Run: headless pygame with SDL's dummy video driver; simulated clock (each Clock.tick advances the game by its frame time, no real sleeping); random seed 0; keys injected as events and as key.get_pressed() state; no mouse input.
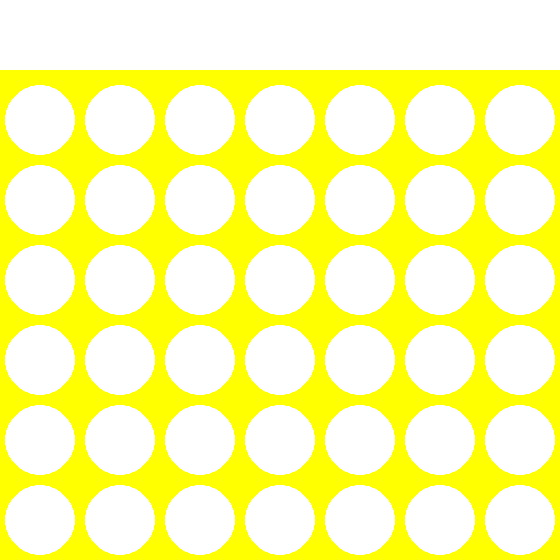
Frame 1 of 4 · flips 1–60 · no input
Frame 2 of 4 · flips 61–180 · tapped SPACE, RETURN · held RIGHT (→), D · screen unchanged from frame 1, image omitted
Frame 3 of 4 · flips 181–300 · held DOWN (↓), S · screen unchanged from frame 2, image omitted
Frame 4 of 4 · flips 301–420 · held LEFT (←), A, UP (↑), W · screen unchanged from frame 3, image omitted

The pygame program that drew these frames:

import pygame

NUM_COLS = 7
NUM_ROWS = 6
BLOCK = 80 # if one position in a 2D array was represented graphically as a
           # square this would be the size
WIDTH = NUM_COLS * BLOCK
HEIGHT = (NUM_ROWS+1) * BLOCK # adding plus one so we can fit the input bar
RADIUS = 35
INPUT_BAR = [0, 0, NUM_COLS*BLOCK, RADIUS*2]
YELLOW = [255, 255, 0]
WHITE = [255, 255, 255]

pygame.display.init()

pygame.display.set_caption("CONNECT FOUR")
window = pygame.display.set_mode([WIDTH, HEIGHT],
    pygame.RESIZABLE)

exit_game = False

if __name__ == "__main__":
    while not exit_game:
        for event in pygame.event.get():
            if event.type == pygame.QUIT:
                exit_game = True
        window.fill(YELLOW)
        pygame.draw.rect(window, WHITE, INPUT_BAR, 0)
        #fills board with white circles to represent empty slots in the game
        for col in range(NUM_COLS):
            for row in range(NUM_ROWS):
                circle = [(col*BLOCK) + BLOCK//2, (row*BLOCK)+ BLOCK + BLOCK//2]
                pygame.draw.circle(window, WHITE, circle, RADIUS)
        pygame.display.update()

    pygame.quit()
